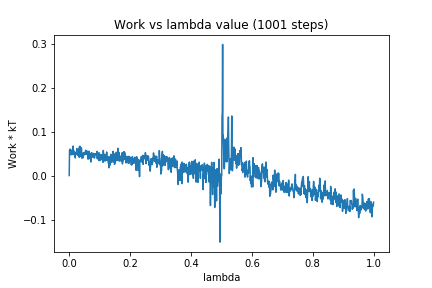

The table this chart was drawn from, first rows:
0, 0.0
1, 0.05718
2, 0.05483
3, 0.0602
4, 0.05283
5, 0.0513
6, 0.04688
7, 0.05725
8, 0.05381
9, 0.05384
10, 0.04903
11, 0.05979
12, 0.04754
13, 0.06703
14, 0.05351
15, 0.05126
16, 0.05547
17, 0.04998
18, 0.04485
19, 0.05282
20, 0.03999
21, 0.05105
22, 0.05236
23, 0.04845
24, 0.05037
25, 0.06125
26, 0.05569
27, 0.0505
28, 0.04578
29, 0.05774
30, 0.05075
31, 0.06129
32, 0.05364
33, 0.0416
34, 0.06643
35, 0.04531
36, 0.06625
37, 0.04325
38, 0.05095
39, 0.04771
40, 0.06295
41, 0.05291
42, 0.03938
43, 0.05003
44, 0.04555
45, 0.04278
46, 0.04055
47, 0.05221
48, 0.04645
49, 0.04753
50, 0.05159
51, 0.0494
52, 0.05085
53, 0.05403
54, 0.0574
55, 0.04803
56, 0.05127
57, 0.05454
58, 0.05582
59, 0.05536
60, 0.05179
... 940 more rows
